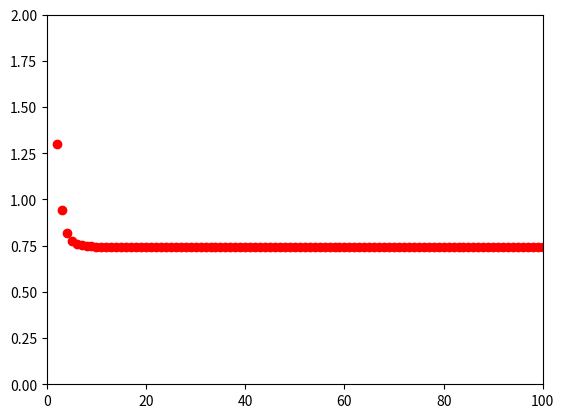

The script that saved this image:
# Implementação da técnica de treinamento de redes neurais ADALINE


from random import uniform
import matplotlib.pyplot as plt

x = [[1, 1], [-1, 1], [1, -1], [-1, -1]]        # Inputs

t = [1, -1, -1, -1]             # Target
# Parametros
alfa = 0.12                     # Taxa de aprendizagem
EqAdmissivel = 0.01             # Erro quadratico total
CicloMax = 100                  # Limite de ciclo
tolerancia = 0.0001             # Ajuste maximo admissivel dos pesos


# Inicialização dos pesos entre -0.5 e 0.5
Wanterior = [0, 0]
for i in range(2):
    Wanterior[i] = (uniform(-0.5, 0.5))    # Vetor de 1 linha e duas colunas

Banterior = uniform(-0.5, 0.5)                        # Um escalar
Wnovo = Wanterior
Bnovo = Banterior

# Treinamento da rede neural
ciclos = 0
matriz = [[], []]
while ciclos < CicloMax:
    ciclos = ciclos + 1
    EqTotal = 0                             # Erro quadratico total

    # Inserindo padroes de treino
    for padrao in range(4):
        Yin = Banterior + (x[padrao][0] * Wanterior[0]) + (x[padrao][1] * Wanterior[1])
        EqTotal = EqTotal + (0.5 * ((t[padrao] - Yin)**2))

        # Atualização dos pesos
        Bnovo = Banterior + (alfa * (t[padrao] - Yin))

        for i in range(2):
            Wnovo[i] = Wanterior[i] + (alfa * x[padrao][i] * (t[padrao] - Yin))
        Wanterior = Wnovo
        Banterior = Bnovo
    #print(Yin)
    matriz[0].append(ciclos)
    matriz[1].append(EqTotal)

j = 1
for i in Wanterior:
    print('w', j, ' -> ', i)
    j += 1
print('b -> ', Banterior)
print('CICLOS: ', ciclos)
plt.plot(matriz[0], matriz[1], 'ro')
plt.axis([0, 100, 0, 2])
plt.show()
